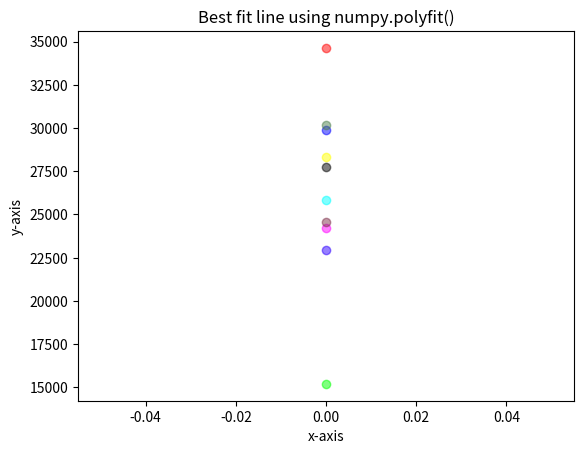

This chart was generated by the following Python code:
import matplotlib.pyplot as plt
from matplotlib import pyplot as plt
import numpy as np

# [redacted]

zero = (1, 0, 0) # red
color0= [zero]

one = (0, 1, 0) # green
color1 = [one]

sec = (0, 0, 1) # darkblue
color2 = [sec]

third = (1, 1, 0) # yellow
color3 = [third]

fourth = (1, 0, 1)  # pink
color4 = [fourth]

fifth = (0, 1, 1) #light blue
color5 = [fifth]

sixth = (0, 0, 0) # black
color6 = [sixth]

seventh = (0.18, 0, 1) # purple
color7 = [seventh]

eigth = (0.30, 0.50, 0.30) # light green
color8 = [eigth]

ninth = (0.5, 0.2, 0.30) # brown
color9 = [ninth]


listx = [0]


zerolist = [34632.40755082285]
firstlist = [15189.466268146884]
seclist = [29873.099353603066]
thirdlist = [28323.188002757986]
fourthlist = [24236.72249508841]
fifthlist = [25840.920421607378]
sixthlist = [27740.917331399563]
seventhlist = [22938.244262667577]
eigthlist = [30192.148412503077]
ninthlist = [24562.75]


plt.scatter(
    x=listx,
    y=zerolist,
    c=color0,
    alpha = 0.5
)

plt.scatter(
    x=listx,
    y=firstlist,
    c=color1,
    alpha = 0.5
)

plt.scatter(
    x=listx,
    y=seclist,
    c=color2,
    alpha = 0.5

)
plt.scatter(
    x=listx,
    y=thirdlist,
    c=color3,
    alpha = 0.5
)
plt.scatter(
    x=listx,
    y=fourthlist,
    c=color4,
    alpha = 0.5
)
plt.scatter(
    x=listx,
    y=fifthlist,
    c=color5,
    alpha = 0.5
)
plt.scatter(
    x=listx,
    y=sixthlist,
    c=color6,
    alpha = 0.5
)
plt.scatter(
    x=listx,
    y=seventhlist,
    c=color7,
    alpha = 0.5
)
plt.scatter(
    x=listx,
    y=eigthlist,
    c=color8,
    alpha = 0.5
)
plt.scatter(
    x=listx,
    y=ninthlist,
    c=color9,
    alpha = 0.5
)











# Calculating parameters (Here, intercept-theta1 and slope-theta0)
# of the line using the numpy.polyfit() function
#theta = np.polyfit(xplot, yplot, 1)

#print(f'The parameters of the line: {theta}')

# Now, calculating the y-axis values against x-values according to
# the parameters theta0, theta1 and theta2
#y_line = theta[1] + theta[0] * xplot

# Plotting the data points and the best fit line
#plt.scatter(xplot, yplot)
#plt.plot(xplot, y_line, 'r')
plt.title('Best fit line using numpy.polyfit()')
plt.xlabel('x-axis')
plt.ylabel('y-axis')

plt.show()
